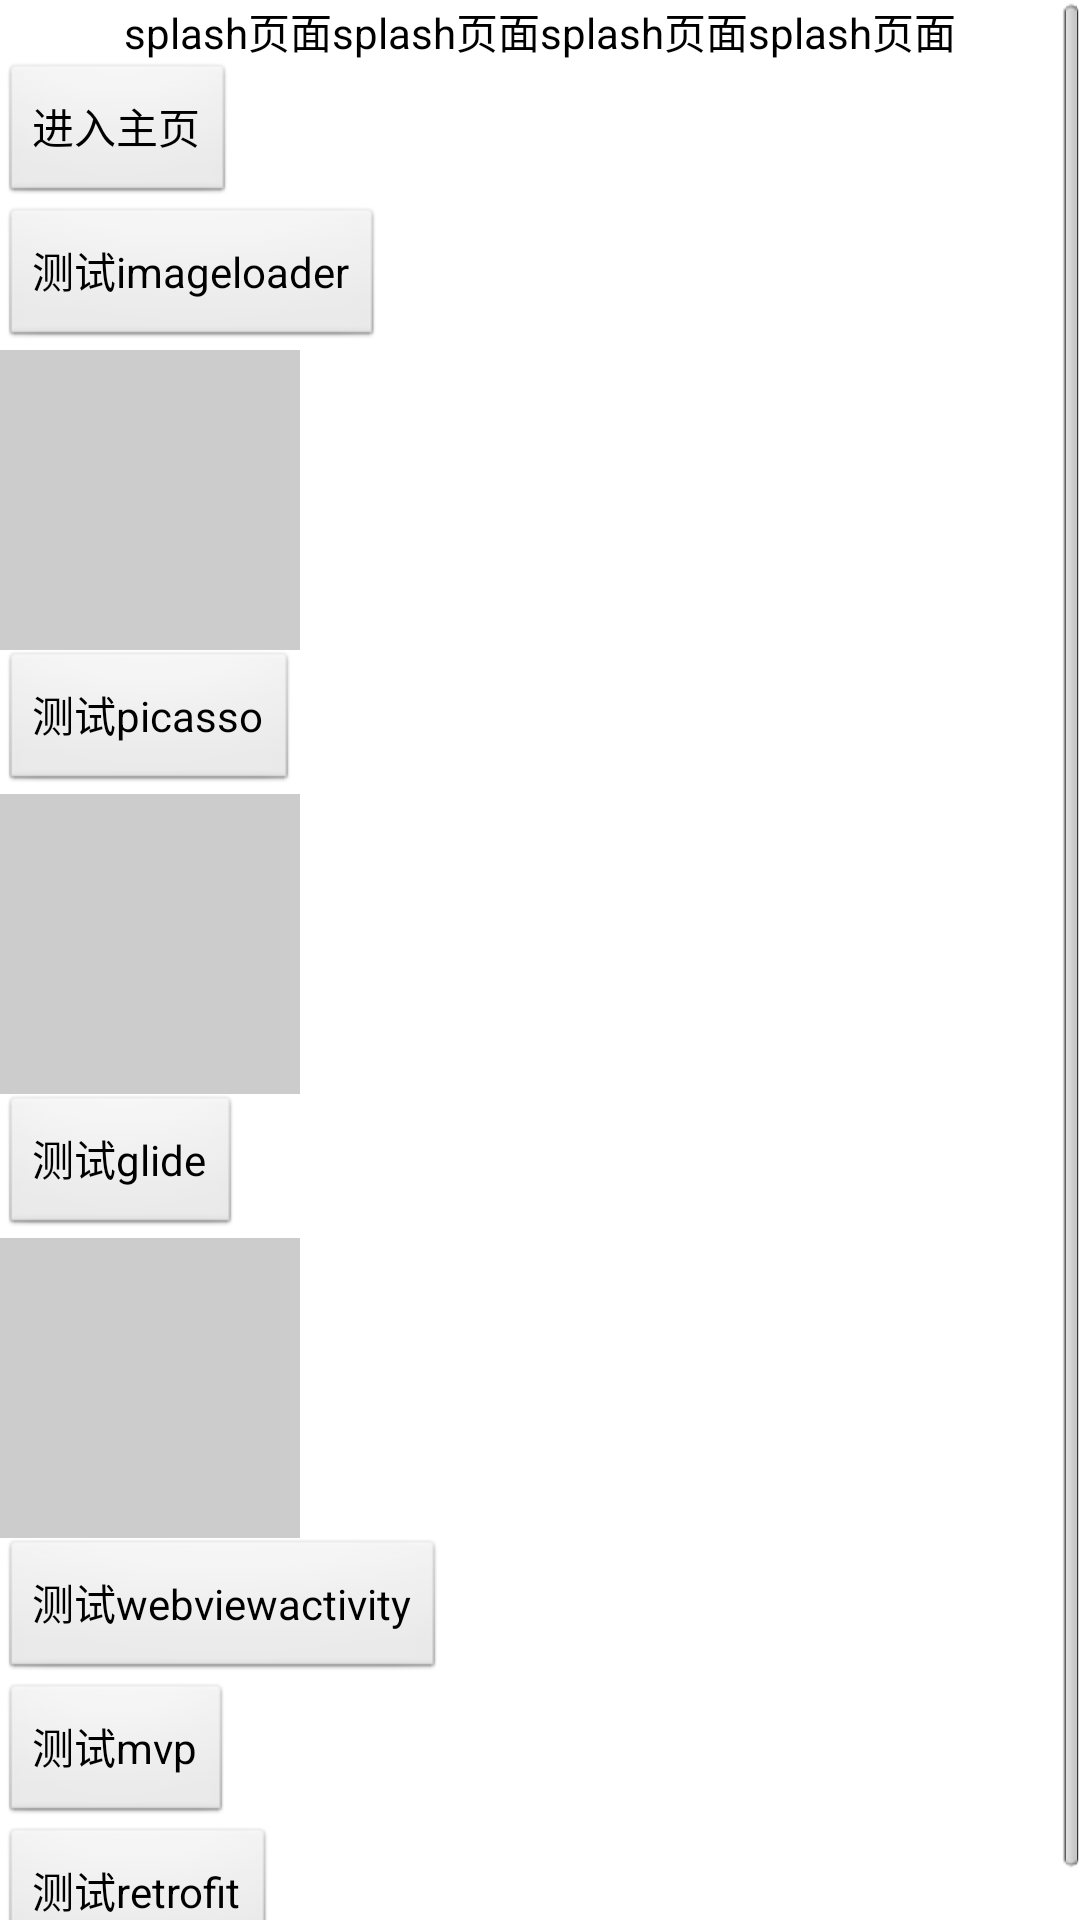

Android layout source for this screen:
<!-- AndroidManifest.xml: application theme android:Theme.Light -->
<!-- res/layout/activity_splash.xml -->
<?xml version="1.0" encoding="utf-8"?>
<ScrollView
    xmlns:android="http://schemas.android.com/apk/res/android"
    android:layout_width="match_parent"
    android:layout_height="match_parent"
    android:orientation="vertical"

    >

    <LinearLayout
        android:layout_width="match_parent"
        android:layout_height="wrap_content"
        android:orientation="vertical"
        >

        <TextView
            android:id="@+id/tv"
            android:layout_width="wrap_content"
            android:layout_height="wrap_content"
            android:layout_gravity="center"
            android:text="splash页面splash页面splash页面splash页面"
            android:textColor="#000"
            />

        <Button
            android:id="@+id/btn_enter"
            android:layout_width="wrap_content"
            android:layout_height="wrap_content"
            android:text="进入主页"
            />


        <Button
            android:id="@+id/btn_imageloader"
            android:layout_width="wrap_content"
            android:layout_height="wrap_content"
            android:text="测试imageloader"
            />


        <ImageView
            android:id="@+id/iv_test"
            android:layout_width="100dp"
            android:layout_height="100dp"
            android:background="#ccc"
            />


        <Button
            android:id="@+id/btn_picasso"
            android:layout_width="wrap_content"
            android:layout_height="wrap_content"
            android:text="测试picasso"
            />


        <ImageView
            android:id="@+id/iv_picasso_test"
            android:layout_width="100dp"
            android:layout_height="100dp"
            android:background="#ccc"
            />


        <Button
            android:id="@+id/btn_glide"
            android:layout_width="wrap_content"
            android:layout_height="wrap_content"
            android:text="测试glide"
            />


        <ImageView
            android:id="@+id/iv_glide_test"
            android:layout_width="100dp"
            android:layout_height="100dp"
            android:background="#ccc"
            />

        <Button
            android:id="@+id/btn_webview"
            android:layout_width="wrap_content"
            android:layout_height="wrap_content"
            android:text="测试webviewactivity"
            />


        <Button
            android:id="@+id/btn_mvp"
            android:layout_width="wrap_content"
            android:layout_height="wrap_content"
            android:text="测试mvp"
            />

        <Button
            android:id="@+id/btn_retrofit"
            android:layout_width="wrap_content"
            android:layout_height="wrap_content"
            android:text="测试retrofit"
            />



    </LinearLayout>

</ScrollView>
<!-- resources referenced by this layout -->
<resources>

</resources>
